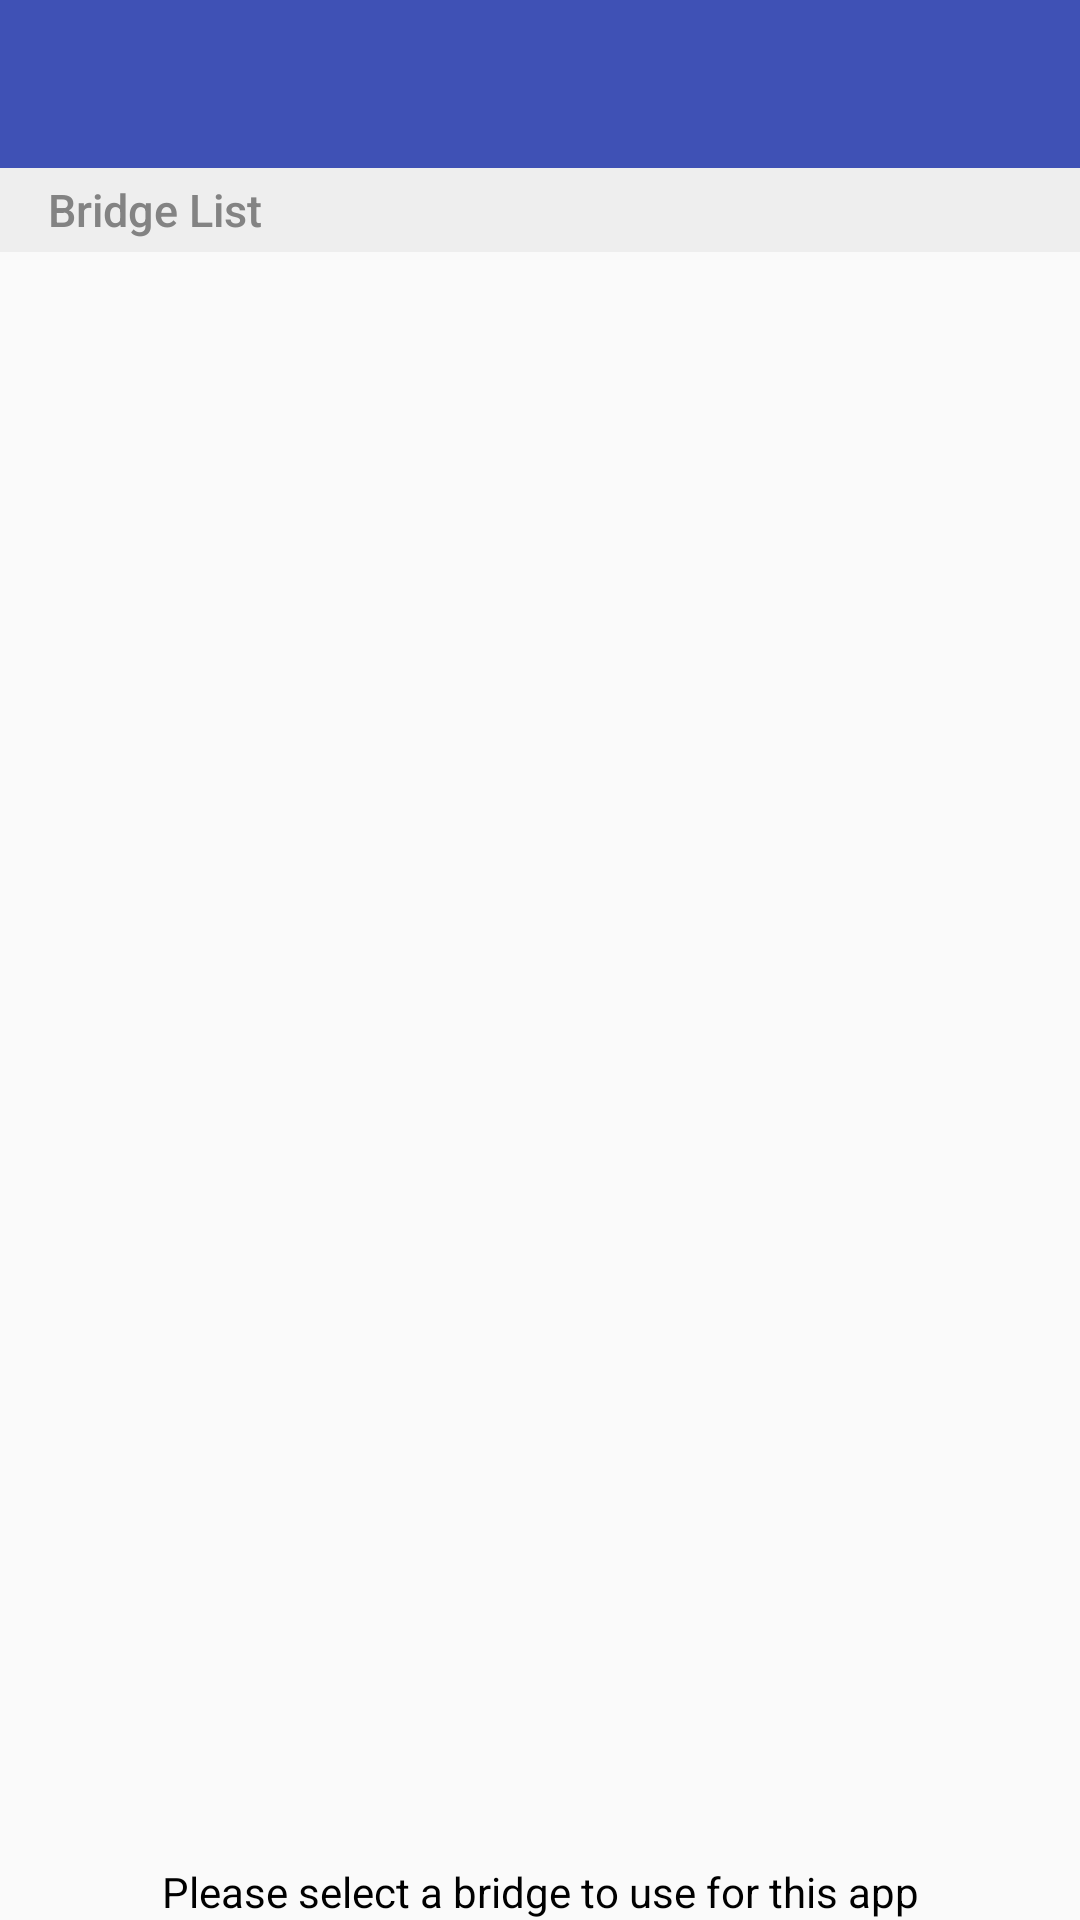

Produce the Android XML layout that renders to this screen, including the resource entries it uses.
<!-- AndroidManifest.xml: application theme AppTheme -->
<!-- res/layout/bridgelistlinear.xml -->
<?xml version="1.0" encoding="utf-8"?>
<LinearLayout xmlns:android="http://schemas.android.com/apk/res/android"
    android:layout_width="fill_parent"
    android:layout_height="wrap_content"
    xmlns:app="http://schemas.android.com/apk/res-auto"
    android:orientation="vertical"
    android:id="@+id/linear1" >

    <android.support.v7.widget.Toolbar
        android:id="@+id/toolbar"
        android:minHeight="?actionBarSize"
        android:layout_width="match_parent"
        android:layout_height="?actionBarSize"
        android:background="@color/primary"
        android:theme="@style/AppTheme.AppBarOverlay"
        app:popupTheme="@style/AppTheme.PopupOverlay"/>

    <TextView
        android:layout_width="match_parent"
        android:layout_height="@dimen/nice295_list_section_divider_height"
        android:background="@color/nice295_list_section_divider"
        android:fontFamily="sans-serif-medium"
        android:gravity="left|center_vertical"
        android:paddingLeft="@dimen/nice295_list_section_divider_padding_left"
        android:text="@string/bridge_list"
        android:textColor="@color/nice295_list_section_divider_text"
        android:textSize="@dimen/nice295_list_section_divider_text_size"
        android:id="@+id/textView" />

    <ListView
        android:id="@+id/bridge_list"
        android:layout_width="fill_parent"
        android:layout_height="wrap_content"
        android:layout_weight="1"
        android:cacheColorHint="#00000000"
    	android:focusable="true"
    	android:choiceMode="singleChoice"
    	android:dividerHeight="3sp"
    	android:layout_marginLeft="16dp"
		android:layout_marginRight="16dp">
    </ListView>

    <TextView
        android:id="@+id/textView1"
        android:layout_width="wrap_content"
        android:layout_height="wrap_content"
        android:layout_gravity="center|center_vertical"
        android:layout_marginTop="15dp"
        android:gravity="center_horizontal"
        android:paddingLeft="20dp"
        android:paddingRight="20dp"
        android:singleLine="true"
        android:text="@string/txt_select_smartbridge"
        android:textAppearance="?android:attr/textAppearanceSmall"
        android:textColor="#000" />

</LinearLayout>
<!-- resources referenced by this layout -->
<resources>
  <color name="nice295_list_section_divider">#eeeeee</color>
  <color name="nice295_list_section_divider_text">#838383</color>
  <color name="primary">#3F51B5</color>
  <dimen name="nice295_list_section_divider_height">28dp</dimen>
  <dimen name="nice295_list_section_divider_padding_left">16dp</dimen>
  <dimen name="nice295_list_section_divider_text_size">15sp</dimen>
  <string name="bridge_list">Bridge List</string>
  <string name="txt_select_smartbridge">Please select a bridge to use for this app</string>
  <style name="AppTheme.AppBarOverlay" parent="ThemeOverlay.AppCompat.Dark.ActionBar" />
  <style name="AppTheme.PopupOverlay" parent="ThemeOverlay.AppCompat.Light" />
  <style name="AppTheme" parent="Theme.AppCompat.Light.NoActionBar">
          <item name="colorPrimary">#3F51B5</item>
          <item name="colorPrimaryDark">#303F9F</item>
          <item name="colorAccent">@color/accent</item>
          <item name="colorControlHighlight">@color/grey_800</item>
          <item name="android:textColorPrimary">#252525</item>
          <item name="android:textColorSecondary">#B6B6B6</item>
          <item name="android:divider">#B6B6B6</item>
      </style>
  <color name="accent">#E040FB</color>
</resources>
